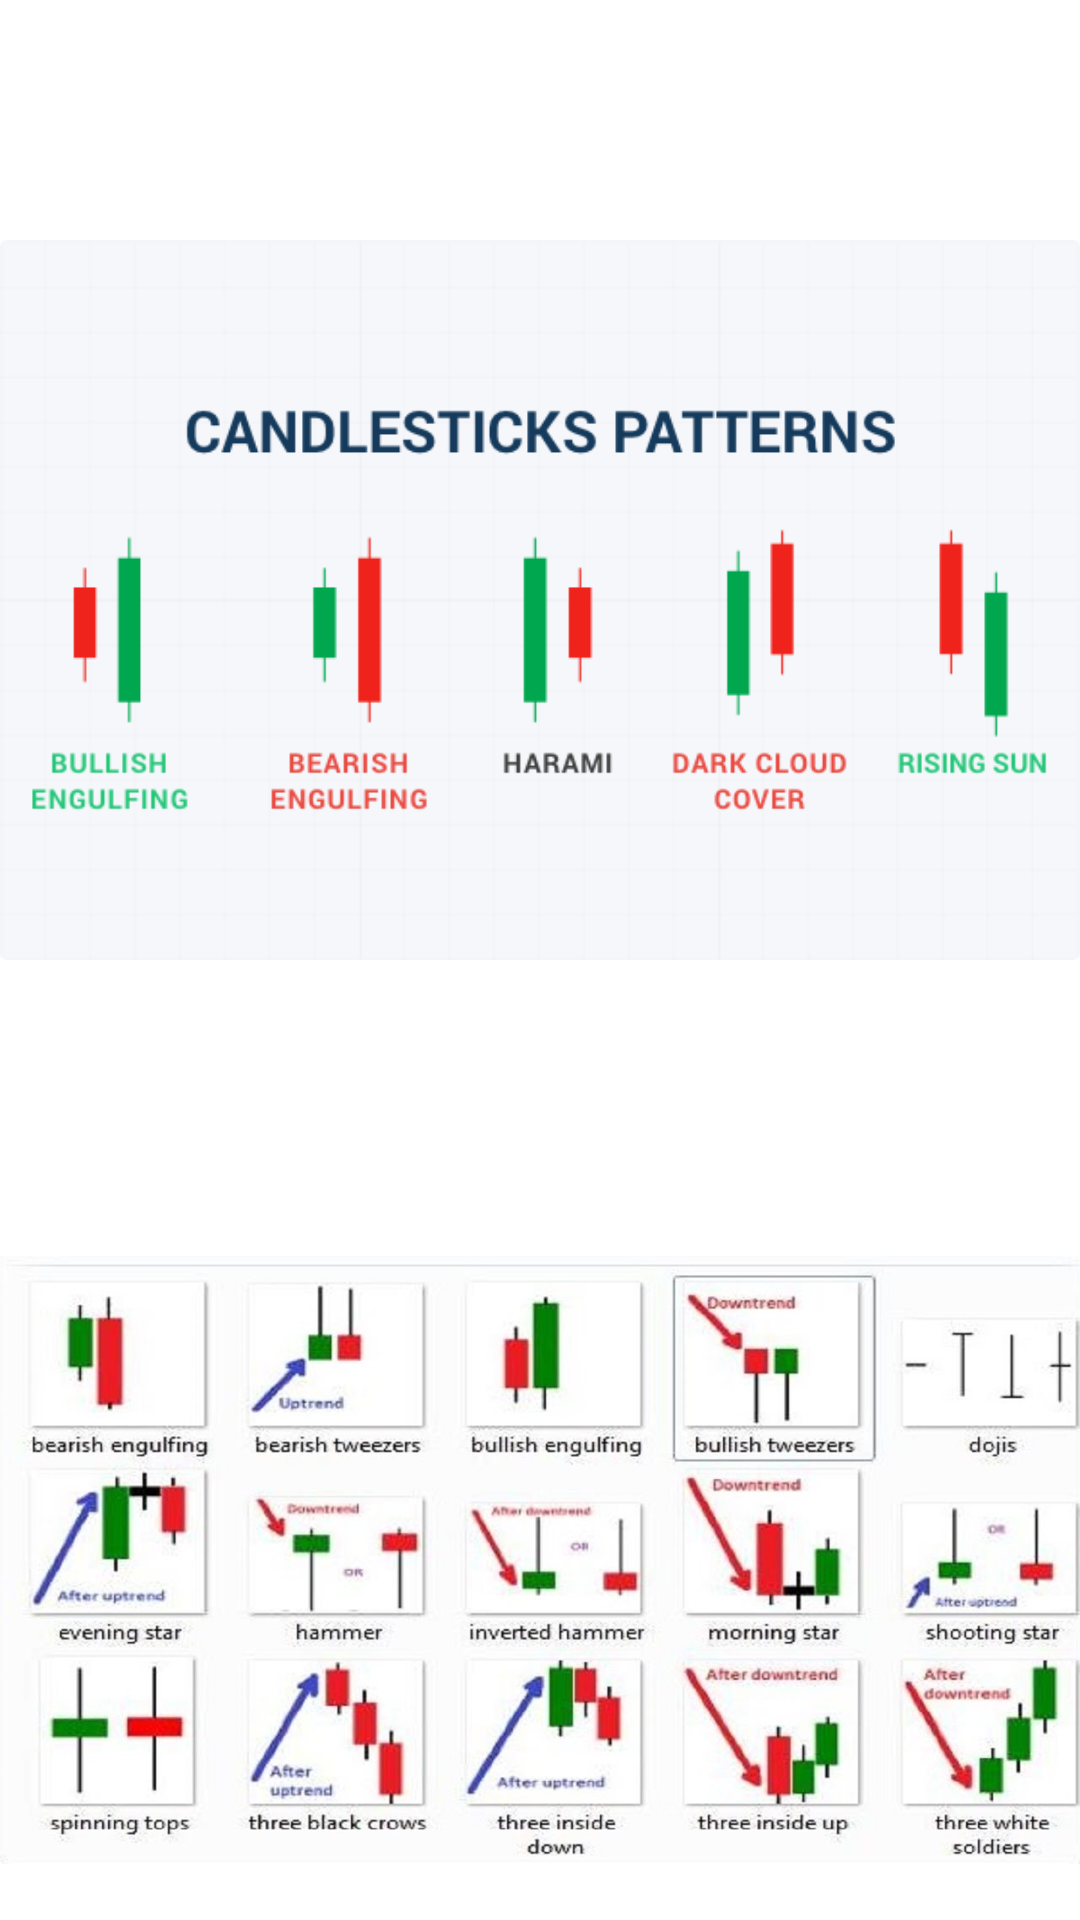

Produce the Android XML layout that renders to this screen, including the resource entries it uses.
<!-- AndroidManifest.xml: application theme Theme.LearnStockMarket -->
<!-- res/layout/activity_candle.xml -->
<?xml version="1.0" encoding="utf-8"?>
<LinearLayout xmlns:android="http://schemas.android.com/apk/res/android"
    xmlns:app="http://schemas.android.com/apk/res-auto"
    xmlns:tools="http://schemas.android.com/tools"
    android:layout_width="match_parent"
    android:layout_height="match_parent"
    tools:context=".candle"
    android:orientation="vertical"
    android:layout_gravity="center">

    <ImageView
        android:layout_width="wrap_content"
        android:layout_height="wrap_content"
        android:src="@drawable/candle1"/>

    <ImageView
        android:layout_width="wrap_content"
        android:layout_height="wrap_content"
        android:src="@drawable/maxresdefault"/>




</LinearLayout>
<!-- resources referenced by this layout -->
<resources>
  <!-- drawable candle1: jpg bitmap (drawable, 31464 bytes) -->
  <!-- drawable maxresdefault: jpg bitmap (drawable, 104784 bytes) -->
  <style name="Theme.LearnStockMarket" parent="Theme.MaterialComponents.DayNight.DarkActionBar">
          
          <item name="colorPrimary">@color/purple_500</item>
          <item name="colorPrimaryVariant">@color/purple_700</item>
          <item name="colorOnPrimary">@color/white</item>
          
          <item name="colorSecondary">@color/teal_200</item>
          <item name="colorSecondaryVariant">@color/teal_700</item>
          <item name="colorOnSecondary">@color/black</item>
          
          <item name="android:statusBarColor" tools:targetApi="l">?attr/colorPrimaryVariant</item>
          
      </style>
  <!-- not gathered from this repository: default colours our renderer supplied (Android Studio template values) -->
  <color name="purple_500">#FF6200EE</color>
  <color name="purple_700">#FF3700B3</color>
  <color name="teal_200">#FF03DAC5</color>
  <color name="teal_700">#FF018786</color>
  <color name="black">#FF000000</color>
  <color name="white">#FFFFFFFF</color>
</resources>
